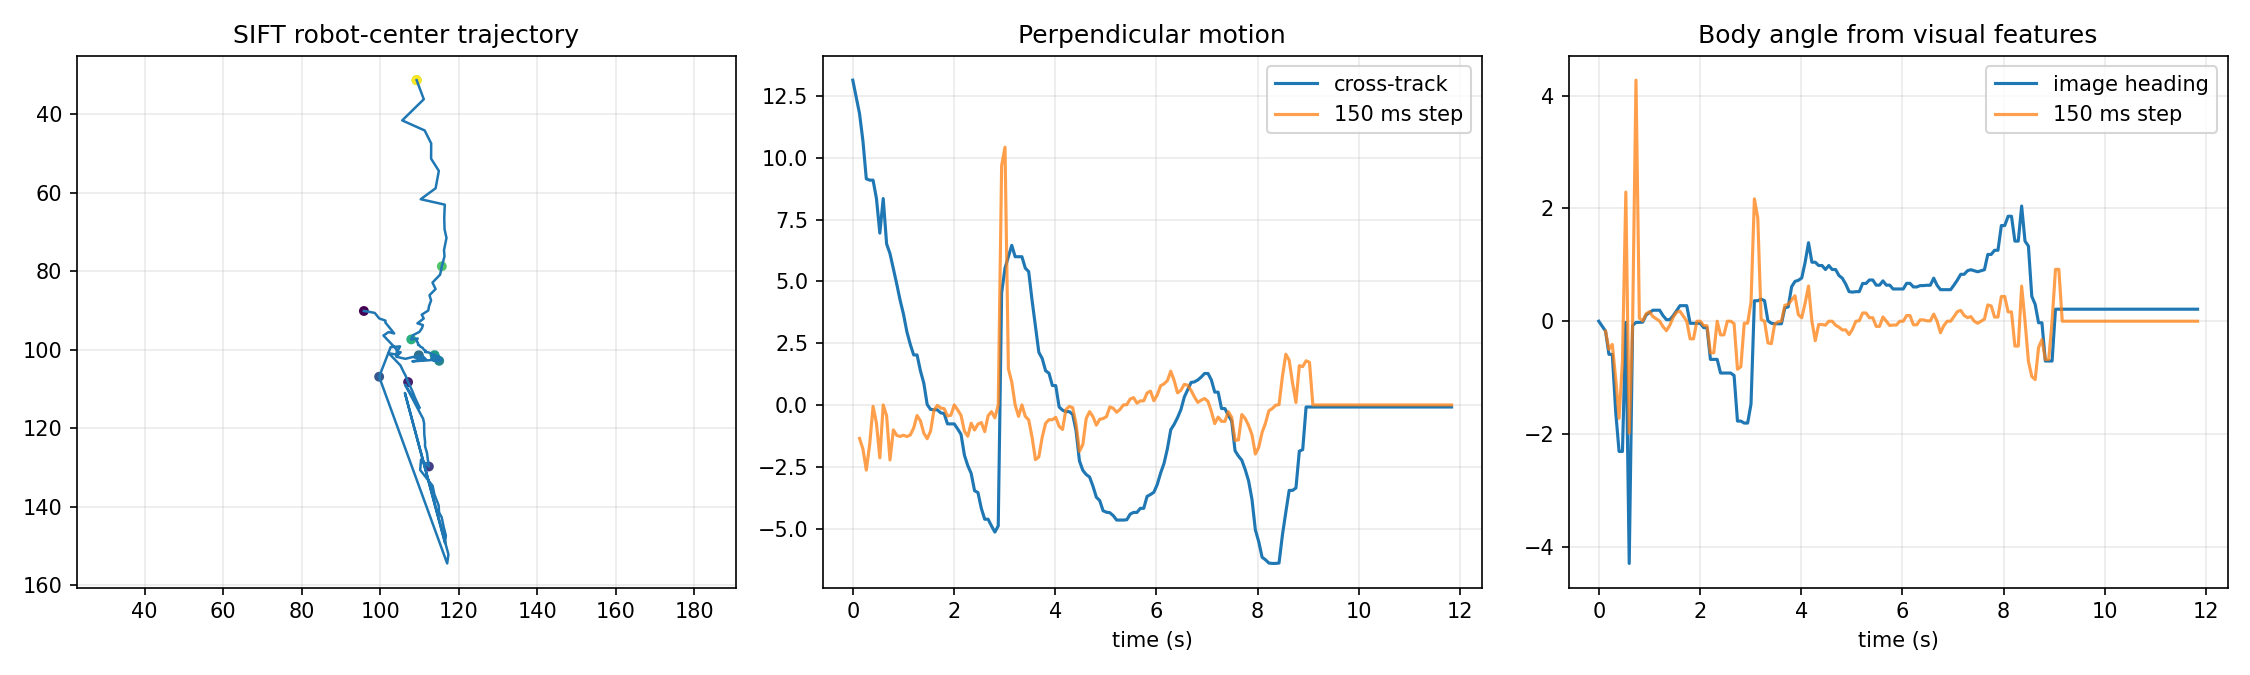

The table this chart was drawn from, first rows:
frame, time_s, x_px, y_px, along_px, cross_px, cross_step_150ms_px, heading_deg, heading_step_150ms_deg, inliers
0, 0.0, 95.86, 90.14, -5.685, 13.14, nan, 0.0, nan, 299
2, 0.06685, 97.27, 90.37, -5.939, 12.46, nan, -0.08802, nan, 145
4, 0.1337, 98.63, 90.64, -6.239, 11.79, -1.356, -0.176, -0.176, 140
6, 0.2006, 99.76, 92.04, -7.658, 10.69, -1.778, -0.588, -0.5, 105
8, 0.2674, 101.4, 92.61, -8.26, 9.15, -2.636, -0.588, -0.4119, 101
10, 0.3343, 101.3, 93.07, -8.723, 9.095, -1.59, -1.605, -1.017, 80
12, 0.4011, 103.6, 95.87, -11.57, 9.095, -0.05447, -2.311, -1.723, 66
14, 0.468, 102.2, 95.51, -11.18, 8.351, -0.7442, -2.311, -0.7056, 76
16, 0.5348, 100.8, 96.39, -12.03, 6.953, -2.142, -0.02083, 2.29, 60
18, 0.6017, 104.1, 99.82, -15.53, 8.351, 0.0, -4.297, -1.987, 61
20, 0.6685, 104.5, 101.3, -17.03, 6.518, -0.4349, -0.0768, -0.05597, 62
22, 0.7354, 102.2, 100.9, -16.58, 6.125, -2.226, -0.02083, 4.276, 64
24, 0.8023, 105.2, 104, -19.74, 5.509, -1.009, -0.02083, 0.05597, 50
26, 0.8691, 105.8, 105.4, -21.14, 4.893, -1.233, -0.01617, 0.004657, 53
28, 0.936, 106.5, 106.7, -22.45, 4.235, -1.274, 0.1113, 0.1322, 43
30, 1.003, 107.1, 108.2, -24.01, 3.667, -1.226, 0.1534, 0.1696, 50
32, 1.07, 107.9, 109.8, -25.57, 2.957, -1.278, 0.195, 0.08372, 42
34, 1.137, 108.4, 111, -26.78, 2.451, -1.216, 0.195, 0.04165, 41
36, 1.203, 108.8, 112.2, -27.96, 2.023, -0.9335, 0.195, 0.0, 39
38, 1.27, 109.5, 113.6, -29.44, 2.023, -0.4276, 0.09832, -0.09673, 46
40, 1.337, 110, 114.9, -30.7, 1.381, -0.6426, 0.02711, -0.1679, 42
42, 1.404, 106.4, 108.9, -24.69, 0.8803, -1.143, 0.02711, -0.07121, 39
44, 1.471, 111, 117.6, -33.48, 0.01429, -1.367, 0.09832, 0.07121, 36
46, 1.538, 111.2, 118.8, -34.62, -0.1804, -1.061, 0.1868, 0.1597, 42
48, 1.605, 111.2, 119.9, -35.77, -0.1947, -0.209, 0.2756, 0.1773, 32
50, 1.671, 111.3, 121.8, -37.62, -0.1978, -0.01739, 0.2756, 0.08884, 44
52, 1.738, 111.4, 123.3, -39.19, -0.3205, -0.1258, 0.2756, 0.0, 37
54, 1.805, 111.4, 124.6, -40.46, -0.3482, -0.1504, -0.03725, -0.3129, 35
56, 1.872, 111.9, 126.3, -42.14, -0.7674, -0.4468, -0.03725, -0.3129, 43
58, 1.939, 112.2, 128.2, -44.02, -0.7674, -0.4191, -0.03725, 0.0, 40
60, 2.006, 112.4, 129.8, -45.63, -0.7674, 0.0, -0.03725, 0.0, 34
62, 2.072, 110.4, 128, -43.8, -0.9681, -0.2007, -0.1132, -0.07595, 28
64, 2.139, 110.2, 130.7, -46.48, -1.189, -0.4217, -0.1175, -0.08023, 38
66, 2.206, 113.4, 134.7, -50.56, -2.031, -1.063, -0.6774, -0.5642, 35
68, 2.273, 113.8, 136.9, -52.77, -2.456, -1.267, -0.6774, -0.5599, 35
70, 2.34, 114.2, 137.7, -53.63, -2.77, -0.7386, -0.6774, 0.0, 32
72, 2.407, 114.9, 139.7, -55.59, -3.472, -1.015, -0.9198, -0.2424, 34
74, 2.474, 115, 141.4, -57.37, -3.545, -0.775, -0.9198, -0.2424, 24
76, 2.54, 115.7, 142.7, -58.65, -4.186, -0.7141, -0.9198, 0.0, 31
78, 2.607, 116.2, 145.1, -61, -4.624, -1.08, -0.9198, 0.0, 34
80, 2.674, 116.7, 147.3, -63.28, -4.624, -0.4389, -0.9641, -0.04429, 29
82, 2.741, 116.5, 149.3, -65.22, -4.895, -0.2701, -1.772, -0.8525, 28
84, 2.808, 106.3, 111, -26.78, -5.145, -0.5205, -1.772, -0.8082, 26
86, 2.875, 117.4, 152.1, -68.11, -4.895, 0.0, -1.807, -0.03519, 23
88, 2.942, 117.1, 154.4, -70.4, 4.535, 9.68, -1.807, -0.03519, 31
90, 3.008, 99.74, 106.9, -22.51, 5.536, 10.43, -1.47, 0.3376, 25
92, 3.075, 102.7, 99.35, -15.03, 5.998, 1.463, 0.3633, 2.171, 23
94, 3.142, 105.1, 99.16, -14.89, 6.459, 0.9229, 0.3633, 1.833, 21
96, 3.209, 104.6, 100, -15.75, 5.998, 0.0, 0.3918, 0.02858, 0
98, 3.276, 104.2, 100.9, -16.61, 5.998, -0.4615, 0.3633, 0.0, 22
100, 3.343, 105.2, 100.6, -16.38, 5.998, 0.0, 0.007137, -0.3847, 21
102, 3.41, 104.1, 101.8, -17.5, 5.536, -0.4616, -0.03593, -0.3992, 22
104, 3.476, 105.1, 102, -17.77, 5.394, -0.6035, -0.04528, -0.05242, 24
106, 3.543, 106.4, 102.3, -18.08, 4.233, -1.304, -0.04528, -0.009351, 24
108, 3.61, 107.5, 102.1, -17.85, 3.181, -2.214, -0.04528, 0.0, 0
110, 3.677, 108.5, 101.8, -17.61, 2.129, -2.104, 0.2357, 0.281, 20
112, 3.744, 108.8, 102, -17.81, 1.878, -1.303, 0.2544, 0.2997, 20
114, 3.811, 109.3, 101.7, -17.53, 1.385, -0.7441, 0.6105, 0.3748, 22
116, 3.878, 109.4, 102.1, -17.87, 1.282, -0.5956, 0.7061, 0.4517, 22
118, 3.944, 109.9, 102.2, -18.06, 0.7844, -0.6001, 0.7259, 0.1154, 22
... 118 more rows
